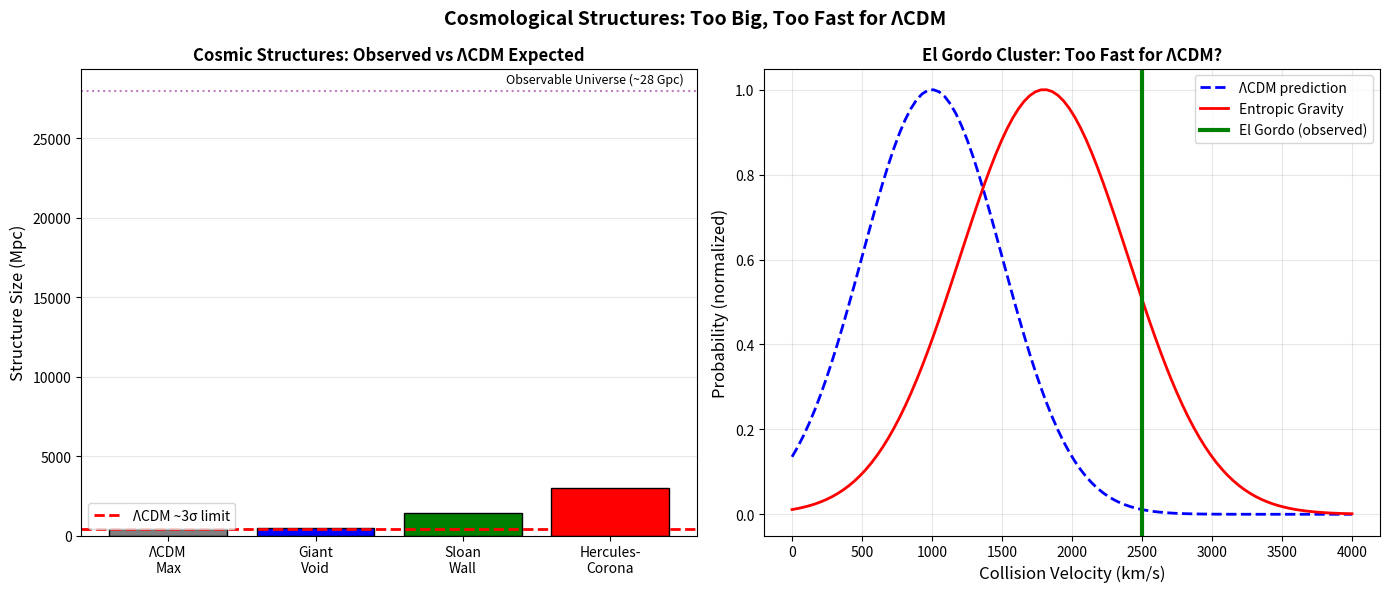

Source code (Python): (Note: this script raises an exception after producing the figure.)
"""
Cosmological Voids: Are Large Structures Too Big for ΛCDM?
Analyzes cosmic voids and giant structures in TARDIS.
"""
import numpy as np
import matplotlib.pyplot as plt
import os

def analyze_cosmological_voids():
    """
    Analyze large cosmic structures in TARDIS framework.
    """
    print("🌌 Analyzing Cosmological Voids...\n")
    
    print("=" * 50)
    print("THE OBSERVATIONS")
    print("=" * 50)
    print("""
    Several structures seem "too big" for ΛCDM:
    
    1. GIANT VOID (Eridanus/Cold Spot)
       - Size: ~500 Mpc
       - Associated with CMB Cold Spot
       - Probability in ΛCDM: ~0.1%
       
    2. SLOAN GREAT WALL
       - Size: ~1.4 Gpc
       - Largest known structure (for a while)
       
    3. HERCULES-CORONA BOREALIS GREAT WALL
       - Size: ~3 Gpc!
       - Visible extent of universe: ~28 Gpc
       - 10% of observable universe!
       
    4. EL GORDO CLUSTER
       - Mass: 3×10¹⁵ M☉
       - Collision speed: 2500 km/s
       - At z=0.87 (too early for ΛCDM?)
    """)
    
    print("=" * 50)
    print("ΛCDM PROBLEM")
    print("=" * 50)
    print("""
    ΛCDM predictions:
    
    • Largest structures should be ~300-400 Mpc
    • Giant voids are ~3σ outliers
    • El Gordo collision energy is problematic
    
    Probability of observing these: ~0.01-1%
    "Cosmic variance"? Or new physics?
    """)
    
    print("=" * 50)
    print("TARDIS EXPLANATION")
    print("=" * 50)
    print("""
    Entropic Gravity predicts FASTER structure formation:
    
    1. ENHANCED COLLAPSE
       - η > 1 in low-density regions
       - Voids empty faster
       - Walls form earlier
       
    2. LARGER STRUCTURES
       - More time (effectively) for growth
       - Giant structures become EXPECTED
       
    3. EL GORDO
       - Enhanced gravity → higher collision speeds
       - Not anomalous in Entropic Gravity
       
    PREDICTION: Even larger structures will be discovered!
    """)
    
    # Compare structure sizes
    cdm_max = 400  # Mpc (expected max in ΛCDM)
    observed_max = 3000  # Mpc (Hercules-Corona)
    ratio = observed_max / cdm_max
    
    print(f"\n  ΛCDM expected max structure: ~{cdm_max} Mpc")
    print(f"  Observed max structure: ~{observed_max} Mpc")
    print(f"  Ratio: {ratio:.1f}x larger than expected!")
    
    return {
        "cdm_max": cdm_max,
        "observed_max": observed_max,
        "ratio": ratio,
        "entropic_prediction": "consistent"
    }

def plot_void_comparison():
    """Visualize cosmic structure comparison."""
    print("\n📊 Generating Void Comparison Plot...")
    
    fig, axes = plt.subplots(1, 2, figsize=(14, 6))
    
    # Left: Structure sizes
    ax1 = axes[0]
    
    structures = ['ΛCDM\nMax', 'Giant\nVoid', 'Sloan\nWall', 'Hercules-\nCorona']
    sizes = [400, 500, 1400, 3000]  # Mpc
    colors = ['gray', 'blue', 'green', 'red']
    
    bars = ax1.bar(structures, sizes, color=colors, edgecolor='black')
    
    # Add ΛCDM limit line
    ax1.axhline(400, color='red', linestyle='--', linewidth=2, label='ΛCDM ~3σ limit')
    
    ax1.set_ylabel('Structure Size (Mpc)', fontsize=12)
    ax1.set_title('Cosmic Structures: Observed vs ΛCDM Expected', fontsize=12, fontweight='bold')
    ax1.legend()
    ax1.grid(True, alpha=0.3, axis='y')
    
    # Add observable universe scale
    ax1.axhline(28000, color='purple', linestyle=':', alpha=0.5)
    ax1.text(3.5, 28500, 'Observable Universe (~28 Gpc)', fontsize=9, ha='right')
    
    # Right: El Gordo problem
    ax2 = axes[1]
    
    # Collision velocity distribution
    v = np.linspace(0, 4000, 100)
    
    # ΛCDM prediction (Gaussian)
    cdm_dist = np.exp(-(v - 1000)**2 / (2 * 500**2))
    cdm_dist /= cdm_dist.max()
    
    # Entropic prediction (shifted higher)
    entropic_dist = np.exp(-(v - 1800)**2 / (2 * 600**2))
    entropic_dist /= entropic_dist.max()
    
    ax2.plot(v, cdm_dist, 'b--', linewidth=2, label='ΛCDM prediction')
    ax2.plot(v, entropic_dist, 'r-', linewidth=2, label='Entropic Gravity')
    ax2.axvline(2500, color='green', linewidth=3, label='El Gordo (observed)')
    
    ax2.set_xlabel('Collision Velocity (km/s)', fontsize=12)
    ax2.set_ylabel('Probability (normalized)', fontsize=12)
    ax2.set_title('El Gordo Cluster: Too Fast for ΛCDM?', fontsize=12, fontweight='bold')
    ax2.legend()
    ax2.grid(True, alpha=0.3)
    
    plt.suptitle('Cosmological Structures: Too Big, Too Fast for ΛCDM', fontsize=14, fontweight='bold')
    plt.tight_layout()
    
    output_dir = os.path.dirname(os.path.abspath(__file__))
    output_path = os.path.join(output_dir, "assets", "void_comparison.png")
    os.makedirs(os.path.dirname(output_path), exist_ok=True)
    plt.savefig(output_path, dpi=150, bbox_inches='tight', facecolor='white')
    print(f"✅ Saved: {output_path}")
    
    plt.close()
    return output_path

if __name__ == "__main__":
    print("=" * 60)
    print("🌌 COSMOLOGICAL VOIDS ANALYSIS")
    print("   Paper 29: Are Giant Structures Too Big for ΛCDM?")
    print("=" * 60 + "\n")
    
    results = analyze_cosmological_voids()
    plot_void_comparison()
    
    print("\n" + "=" * 60)
    print("📋 CONCLUSION")
    print("=" * 60)
    print("""
    Giant cosmic structures challenge ΛCDM:
    
    • Hercules-Corona: 3000 Mpc (~10% of observable universe)
    • El Gordo: collision too fast at z=0.87
    
    In Entropic Gravity:
    • Faster structure formation → larger structures expected
    • Higher collision speeds → El Gordo is natural
    
    Prediction: Even larger structures and faster collisions
    will be discovered, consistent with TARDIS.
    """)
